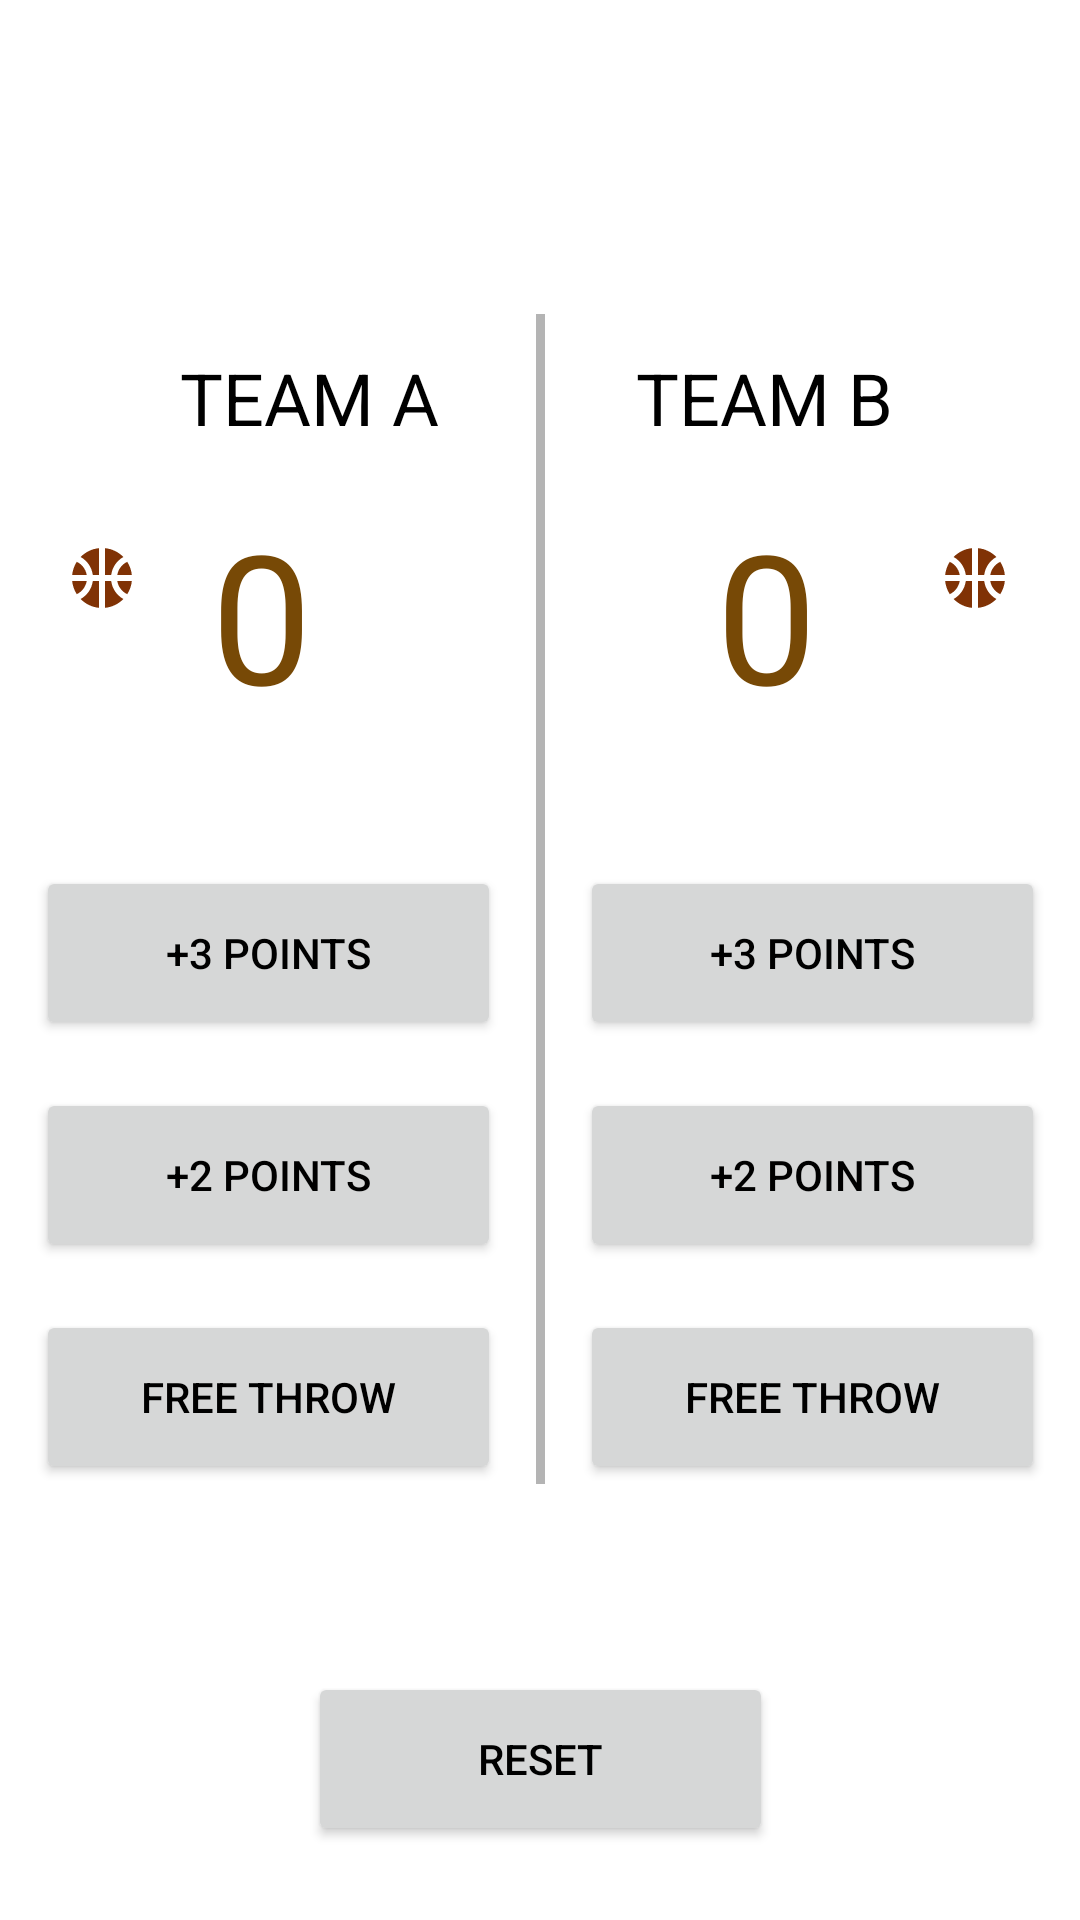

This screen was rendered from an Android layout file. Write that file and the resources it references.
<!-- AndroidManifest.xml: application theme Theme.CourtCounter -->
<!-- res/layout/activity_main.xml -->
<?xml version="1.0" encoding="utf-8"?>
<androidx.constraintlayout.widget.ConstraintLayout xmlns:android="http://schemas.android.com/apk/res/android"
    xmlns:app="http://schemas.android.com/apk/res-auto"
    xmlns:tools="http://schemas.android.com/tools"
    android:layout_width="match_parent"
    android:layout_height="match_parent"
    tools:context=".ui.MainActivity">

    <Button
        android:id="@+id/button_reset"
        android:layout_width="155dp"
        android:layout_height="58dp"
        android:layout_marginTop="24dp"
        android:layout_marginBottom="24dp"
        android:text="Reset"
        android:textColor="@color/black"
        app:cornerRadius="5dp"
        app:layout_constraintBottom_toBottomOf="parent"
        app:layout_constraintEnd_toEndOf="parent"
        app:layout_constraintStart_toStartOf="parent"
        app:layout_constraintTop_toBottomOf="@+id/button_team_b_free_throw"
        app:layout_constraintVertical_bias="0.985" />

    <TextView
        android:id="@+id/textView_team_a_score"
        android:layout_width="wrap_content"
        android:layout_height="wrap_content"
        android:layout_marginTop="16dp"
        android:layout_marginEnd="16dp"
        android:text="0"
        android:textColor="#774906"
        android:textSize="60sp"
        android:visibility="visible"
        app:layout_constraintEnd_toStartOf="@+id/view3"
        app:layout_constraintHorizontal_bias="0.294"
        app:layout_constraintStart_toEndOf="@+id/imageView"
        app:layout_constraintTop_toBottomOf="@+id/textView_team_a_name" />

    <Button
        android:id="@+id/button_team_b_three_points"
        android:layout_width="155dp"
        android:layout_height="58dp"
        android:layout_marginStart="16dp"
        android:layout_marginTop="44dp"
        android:layout_marginEnd="16dp"
        android:text="+3 Points"
        android:textColor="@color/black"
        app:cornerRadius="5dp"
        app:layout_constraintEnd_toEndOf="parent"
        app:layout_constraintStart_toEndOf="@+id/view3"
        app:layout_constraintTop_toBottomOf="@+id/textView_team_b_score" />

    <Button
        android:id="@+id/button_team_b_two_points"
        android:layout_width="155dp"
        android:layout_height="58dp"
        android:layout_marginStart="16dp"
        android:layout_marginTop="16dp"
        android:layout_marginEnd="16dp"
        android:text="+2 Points"
        android:textColor="@color/black"
        app:cornerRadius="5dp"
        app:layout_constraintEnd_toEndOf="parent"
        app:layout_constraintStart_toEndOf="@+id/view3"
        app:layout_constraintTop_toBottomOf="@+id/button_team_b_three_points" />

    <Button
        android:id="@+id/button_team_b_free_throw"
        android:layout_width="155dp"
        android:layout_height="58dp"
        android:layout_marginStart="16dp"
        android:layout_marginTop="16dp"
        android:layout_marginEnd="16dp"
        android:text="Free Throw"
        android:textColor="@color/black"
        app:cornerRadius="5dp"
        app:layout_constraintEnd_toEndOf="parent"
        app:layout_constraintStart_toEndOf="@+id/view3"
        app:layout_constraintTop_toBottomOf="@+id/button_team_b_two_points" />

    <Button
        android:id="@+id/button_team_a_three_points"
        android:layout_width="155dp"
        android:layout_height="58dp"
        android:layout_marginStart="16dp"
        android:layout_marginTop="44dp"
        android:layout_marginEnd="16dp"
        android:clickable="true"
        android:text="+3 Points"
        android:textColor="@color/black"
        app:cornerRadius="5dp"
        app:layout_constraintEnd_toStartOf="@+id/view3"
        app:layout_constraintStart_toStartOf="parent"
        app:layout_constraintTop_toBottomOf="@+id/textView_team_a_score" />

    <Button
        android:id="@+id/button_team_a_two_points"
        android:layout_width="155dp"
        android:layout_height="58dp"
        android:layout_marginStart="16dp"
        android:layout_marginTop="16dp"
        android:layout_marginEnd="16dp"
        android:text="+2 Points"
        android:textColor="@color/black"
        app:cornerRadius="5dp"
        app:layout_constraintEnd_toStartOf="@+id/view3"
        app:layout_constraintStart_toStartOf="parent"
        app:layout_constraintTop_toBottomOf="@+id/button_team_a_three_points" />

    <Button
        android:id="@+id/button_team_a_free_throw"
        android:layout_width="155dp"
        android:layout_height="58dp"
        android:layout_marginStart="16dp"
        android:layout_marginTop="16dp"
        android:layout_marginEnd="16dp"
        android:text="Free Throw"
        android:textColor="@color/black"
        app:cornerRadius="5dp"
        app:layout_constraintEnd_toStartOf="@+id/view3"
        app:layout_constraintStart_toStartOf="parent"
        app:layout_constraintTop_toBottomOf="@+id/button_team_a_two_points" />

    <TextView
        android:id="@+id/textView_team_b_score"
        android:layout_width="wrap_content"
        android:layout_height="wrap_content"
        android:layout_marginStart="16dp"
        android:layout_marginTop="16dp"
        android:text="0"
        android:textColor="#774906"
        android:textSize="60sp"
        app:layout_constraintEnd_toStartOf="@+id/imageView2"
        app:layout_constraintStart_toEndOf="@+id/view3"
        app:layout_constraintTop_toBottomOf="@+id/textView_team_b_name" />

    <TextView
        android:id="@+id/textView_team_a_name"
        android:layout_width="wrap_content"
        android:layout_height="wrap_content"
        android:layout_marginStart="60dp"
        android:layout_marginTop="48dp"
        android:layout_marginEnd="16dp"
        android:text="Team A"
        android:textAlignment="center"
        android:textAllCaps="true"
        android:textColor="@color/black"
        android:textSize="24sp"
        app:layout_constraintEnd_toStartOf="@+id/view3"
        app:layout_constraintHorizontal_bias="0.0"
        app:layout_constraintStart_toStartOf="parent"
        app:layout_constraintTop_toBottomOf="@+id/textView_game_date" />

    <TextView
        android:id="@+id/textView_team_b_name"
        android:layout_width="wrap_content"
        android:layout_height="wrap_content"
        android:layout_marginStart="16dp"
        android:layout_marginTop="48dp"
        android:layout_marginEnd="60dp"
        android:text="Team B"
        android:textAlignment="center"
        android:textAllCaps="true"
        android:textColor="@color/black"
        android:textSize="24sp"
        app:layout_constraintEnd_toEndOf="parent"
        app:layout_constraintHorizontal_bias="0.864"
        app:layout_constraintStart_toEndOf="@+id/view3"
        app:layout_constraintTop_toBottomOf="@+id/textView_game_date" />

    <View
        android:id="@+id/view3"
        android:layout_width="3dp"
        android:layout_height="390dp"
        android:background="#4B000000"
        android:backgroundTint="@color/black"
        app:layout_constraintBottom_toBottomOf="@+id/button_team_a_free_throw"
        app:layout_constraintEnd_toEndOf="parent"
        app:layout_constraintStart_toStartOf="parent"
        app:layout_constraintTop_toTopOf="@+id/textView_team_a_score"
        app:layout_constraintVertical_bias="1.0" />

    <TextView
        android:id="@+id/textView_game_date"
        android:layout_width="wrap_content"
        android:layout_height="wrap_content"
        android:layout_marginTop="16dp"
        android:padding="10dp"
        android:textAlignment="center"
        android:textAllCaps="false"
        android:textColor="#774906"
        android:textSize="24sp"
        android:textStyle="bold"
        app:layout_constraintEnd_toEndOf="parent"
        app:layout_constraintStart_toStartOf="parent"
        app:layout_constraintTop_toTopOf="parent"
        tools:text="Feb 14, 2021" />

    <ImageView
        android:id="@+id/imageView"
        android:layout_width="wrap_content"
        android:layout_height="wrap_content"
        android:layout_marginStart="24dp"
        android:layout_marginTop="16dp"
        android:layout_marginEnd="16dp"
        app:layout_constraintEnd_toStartOf="@+id/textView_team_a_name"
        app:layout_constraintStart_toStartOf="parent"
        app:layout_constraintTop_toTopOf="@+id/textView_team_a_score"
        app:srcCompat="@drawable/ic_baseline_sports_basketball_24" />

    <ImageView
        android:id="@+id/imageView2"
        android:layout_width="wrap_content"
        android:layout_height="wrap_content"
        android:layout_marginStart="16dp"
        android:layout_marginTop="16dp"
        android:layout_marginEnd="24dp"
        app:layout_constraintEnd_toEndOf="parent"
        app:layout_constraintStart_toEndOf="@+id/textView_team_b_name"
        app:layout_constraintTop_toTopOf="@+id/textView_team_b_score"
        app:srcCompat="@drawable/ic_baseline_sports_basketball_24" />

</androidx.constraintlayout.widget.ConstraintLayout>
<!-- resources referenced by this layout -->
<resources>
  <color name="black">#FF000000</color>
  <!-- drawable ic_baseline_sports_basketball_24 (drawable) -->
  <vector android:height="24dp"
      android:tint="#803205"
      android:viewportHeight="24"
      android:viewportWidth="24"
      android:width="24dp"
      xmlns:android="http://schemas.android.com/apk/res/android">
      <path
          android:fillColor="@android:color/white"
          android:pathData="M17.09,11h4.86c-0.16,-1.61 -0.71,-3.11 -1.54,-4.4C18.68,7.43 17.42,9.05 17.09,11z" />
      <path
          android:fillColor="@android:color/white"
          android:pathData="M6.91,11C6.58,9.05 5.32,7.43 3.59,6.6C2.76,7.89 2.21,9.39 2.05,11H6.91z" />
      <path
          android:fillColor="@android:color/white"
          android:pathData="M15.07,11c0.32,-2.59 1.88,-4.79 4.06,-6c-1.6,-1.63 -3.74,-2.71 -6.13,-2.95V11H15.07z" />
      <path
          android:fillColor="@android:color/white"
          android:pathData="M8.93,11H11V2.05C8.61,2.29 6.46,3.37 4.87,5C7.05,6.21 8.61,8.41 8.93,11z" />
      <path
          android:fillColor="@android:color/white"
          android:pathData="M15.07,13H13v8.95c2.39,-0.24 4.54,-1.32 6.13,-2.95C16.95,17.79 15.39,15.59 15.07,13z" />
      <path
          android:fillColor="@android:color/white"
          android:pathData="M3.59,17.4c1.72,-0.83 2.99,-2.46 3.32,-4.4H2.05C2.21,14.61 2.76,16.11 3.59,17.4z" />
      <path
          android:fillColor="@android:color/white"
          android:pathData="M17.09,13c0.33,1.95 1.59,3.57 3.32,4.4c0.83,-1.29 1.38,-2.79 1.54,-4.4H17.09z" />
      <path
          android:fillColor="@android:color/white"
          android:pathData="M8.93,13c-0.32,2.59 -1.88,4.79 -4.06,6c1.6,1.63 3.74,2.71 6.13,2.95V13H8.93z" />
  </vector>
  <style name="Theme.CourtCounter" parent="Theme.MaterialComponents.DayNight.DarkActionBar">
          
          <item name="colorPrimary">@color/yellow</item>
          <item name="colorPrimaryVariant">@color/yellow</item>
          <item name="colorOnPrimary">@color/white</item>
          
          <item name="colorSecondary">@color/yellow</item>
          <item name="colorSecondaryVariant">@color/teal_700</item>
          <item name="colorOnSecondary">@color/black</item>
          
          <item name="android:statusBarColor" tools:targetApi="l">?attr/colorPrimaryVariant</item>
          
      </style>
  <color name="yellow">#FFF8BC09</color>
  <color name="white">#FFFFFFFF</color>
  <color name="teal_700">#FF018786</color>
</resources>
